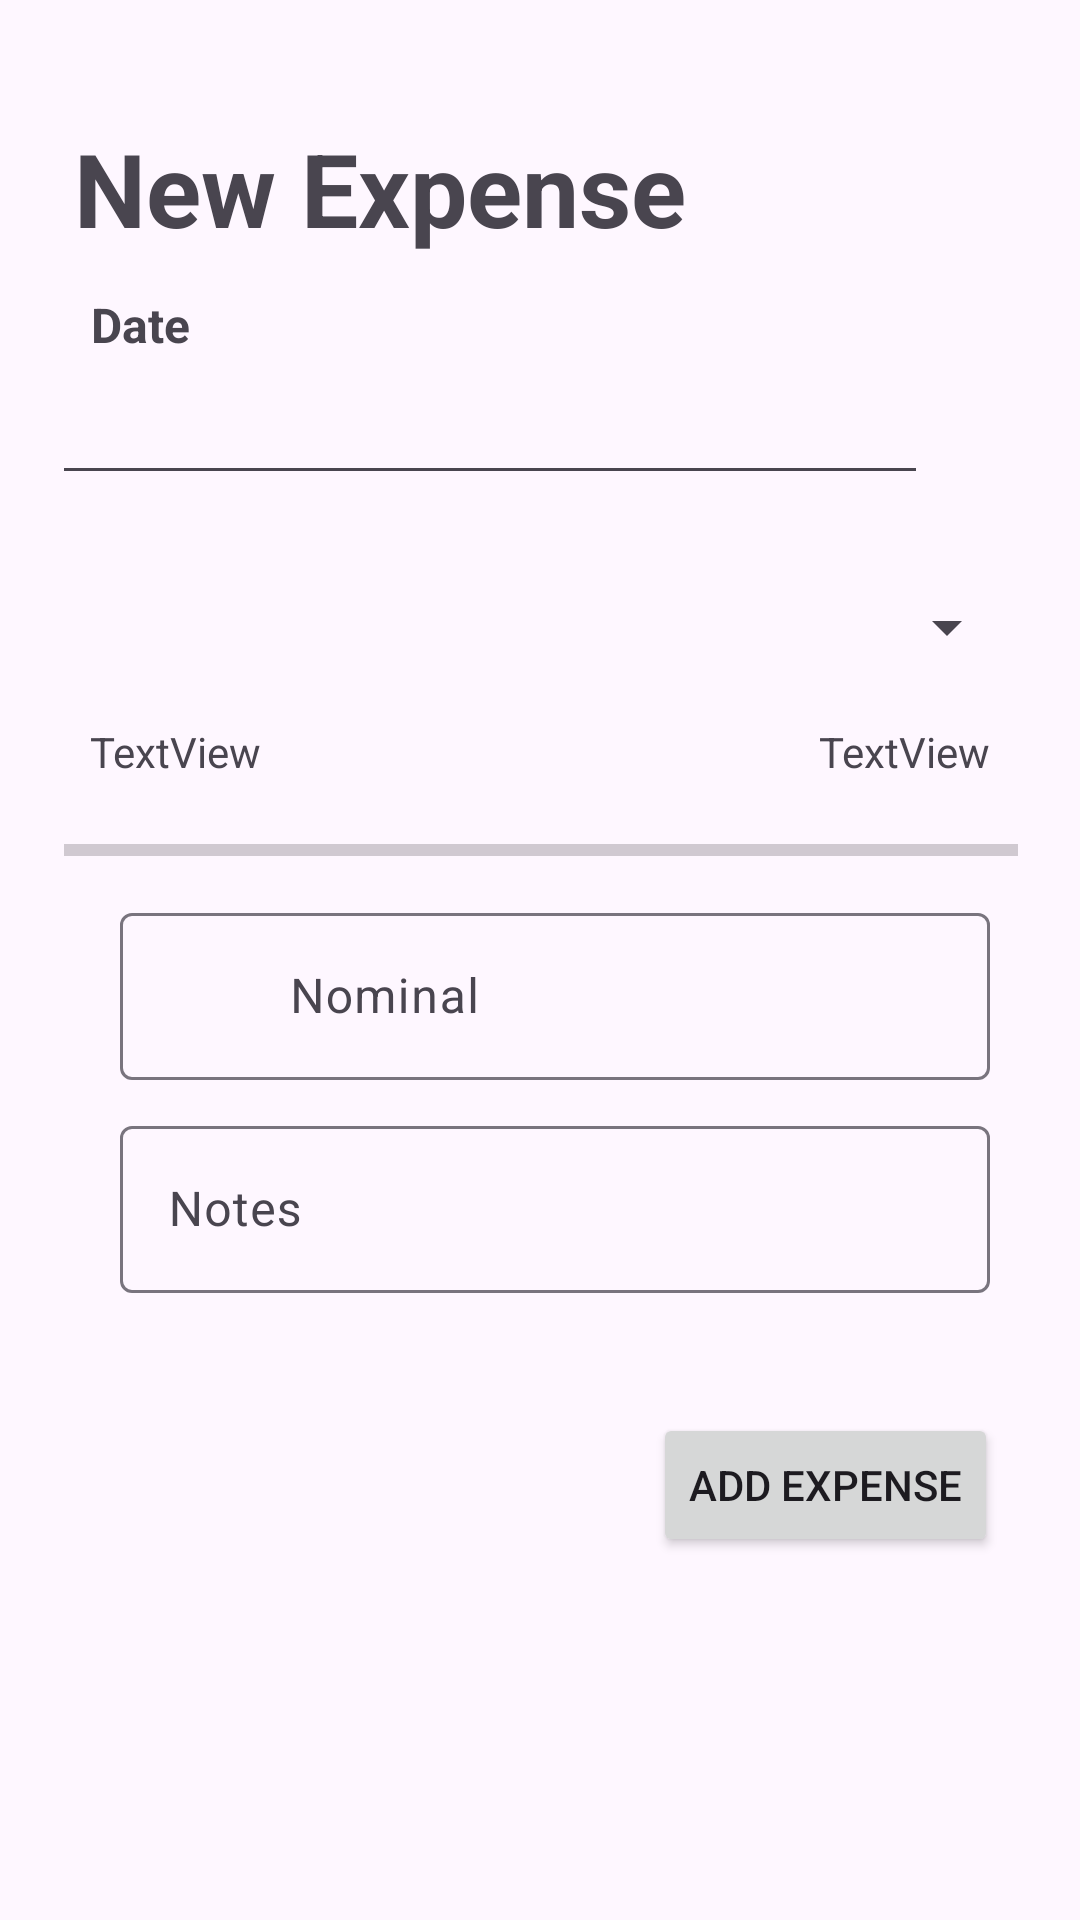

Write the Android layout XML for this screen, with the resource values it uses.
<!-- AndroidManifest.xml: application theme Theme.ExpenseTrackerHelios -->
<!-- res/layout/fragment_new_expense.xml -->
<?xml version="1.0" encoding="utf-8"?>
<FrameLayout xmlns:android="http://schemas.android.com/apk/res/android"
    xmlns:app="http://schemas.android.com/apk/res-auto"
    xmlns:tools="http://schemas.android.com/tools"
    android:layout_width="match_parent"
    android:layout_height="match_parent"
    tools:context=".view.NewExpenseFragment">

    <androidx.constraintlayout.widget.ConstraintLayout
        android:layout_width="match_parent"
        android:layout_height="match_parent">

        <TextView
            android:id="@+id/textView4"
            android:layout_width="wrap_content"
            android:layout_height="wrap_content"
            android:layout_marginTop="40dp"
            android:text="New Expense"
            android:textSize="34sp"
            android:textStyle="bold"
            app:layout_constraintEnd_toEndOf="parent"
            app:layout_constraintHorizontal_bias="0.159"
            app:layout_constraintStart_toStartOf="parent"
            app:layout_constraintTop_toTopOf="parent" />

        <TextView
            android:id="@+id/textView5"
            android:layout_width="wrap_content"
            android:layout_height="wrap_content"
            android:layout_marginTop="12dp"
            android:text="Date"
            android:textSize="16sp"
            android:textStyle="bold"
            app:layout_constraintEnd_toEndOf="parent"
            app:layout_constraintHorizontal_bias="0.093"
            app:layout_constraintStart_toStartOf="parent"
            app:layout_constraintTop_toBottomOf="@+id/textView4" />

        <EditText
            android:id="@+id/txtDate"
            android:layout_width="292dp"
            android:layout_height="38dp"
            android:layout_marginTop="8dp"
            android:ems="10"
            android:inputType="date"
            app:layout_constraintEnd_toEndOf="parent"
            app:layout_constraintHorizontal_bias="0.253"
            app:layout_constraintStart_toStartOf="parent"
            app:layout_constraintTop_toBottomOf="@+id/textView5" />

        <Spinner
            android:id="@+id/spinKategori"
            android:layout_width="319dp"
            android:layout_height="48dp"
            android:layout_marginStart="15dp"
            android:layout_marginTop="20dp"
            android:layout_marginEnd="15dp"
            app:layout_constraintEnd_toEndOf="parent"
            app:layout_constraintStart_toStartOf="parent"
            app:layout_constraintTop_toBottomOf="@+id/txtDate" />

        <ProgressBar
            android:id="@+id/progressBarExpense"
            style="?android:attr/progressBarStyleHorizontal"
            android:layout_width="318dp"
            android:layout_height="31dp"
            android:layout_marginTop="35dp"
            app:layout_constraintEnd_toEndOf="parent"
            app:layout_constraintHorizontal_bias="0.505"
            app:layout_constraintStart_toStartOf="parent"
            app:layout_constraintTop_toBottomOf="@+id/spinKategori" />

        <com.google.android.material.textfield.TextInputLayout
            android:id="@+id/txtNominal"
            android:layout_width="match_parent"
            android:layout_height="wrap_content"
            android:layout_marginStart="40dp"
            android:layout_marginEnd="30dp"
            app:layout_constraintEnd_toEndOf="parent"
            app:layout_constraintStart_toStartOf="parent"
            app:layout_constraintTop_toBottomOf="@+id/progressBarExpense"
            app:startIconDrawable="@drawable/baseline_attach_money_24">

            <com.google.android.material.textfield.TextInputEditText
                android:id="@+id/txtNominalExpense"
                android:layout_width="match_parent"
                android:layout_height="wrap_content"
                android:hint="         Nominal"
                tools:layout_editor_absoluteX="12dp"
                tools:layout_editor_absoluteY="377dp" />
        </com.google.android.material.textfield.TextInputLayout>

        <com.google.android.material.textfield.TextInputLayout
            android:id="@+id/txtKeterangan"
            android:layout_width="match_parent"
            android:layout_height="wrap_content"
            android:layout_marginStart="40dp"
            android:layout_marginTop="10dp"
            android:layout_marginEnd="30dp"
            app:layout_constraintEnd_toEndOf="parent"
            app:layout_constraintStart_toStartOf="parent"
            app:layout_constraintTop_toBottomOf="@+id/txtNominal">

            <com.google.android.material.textfield.TextInputEditText
                android:id="@+id/txtNotesExpense"
                android:layout_width="match_parent"
                android:layout_height="wrap_content"
                android:hint="Notes" />
        </com.google.android.material.textfield.TextInputLayout>

        <Button
            android:id="@+id/btnAddExpense"
            android:layout_width="wrap_content"
            android:layout_height="wrap_content"
            android:layout_marginTop="40dp"
            android:text="ADD EXPENSE"
            app:layout_constraintEnd_toEndOf="parent"
            app:layout_constraintHorizontal_bias="0.888"
            app:layout_constraintStart_toStartOf="parent"
            app:layout_constraintTop_toBottomOf="@+id/txtKeterangan" />

        <TextView
            android:id="@+id/txtUang"
            android:layout_width="wrap_content"
            android:layout_height="wrap_content"
            android:layout_marginStart="30dp"
            android:text="TextView"
            app:layout_constraintBottom_toTopOf="@+id/progressBarExpense"
            app:layout_constraintStart_toStartOf="parent"
            app:layout_constraintTop_toBottomOf="@+id/spinKategori" />

        <TextView
            android:id="@+id/txtTotal"
            android:layout_width="wrap_content"
            android:layout_height="wrap_content"
            android:layout_marginEnd="30dp"
            android:text="TextView"
            app:layout_constraintBottom_toTopOf="@+id/progressBarExpense"
            app:layout_constraintEnd_toEndOf="parent"
            app:layout_constraintTop_toBottomOf="@+id/spinKategori" />


    </androidx.constraintlayout.widget.ConstraintLayout>
</FrameLayout>
<!-- resources referenced by this layout -->
<resources>
  <style name="Theme.ExpenseTrackerHelios" parent="Base.Theme.ExpenseTrackerHelios" />
  <style name="Base.Theme.ExpenseTrackerHelios" parent="Theme.Material3.DayNight">
          
          
      </style>
</resources>
